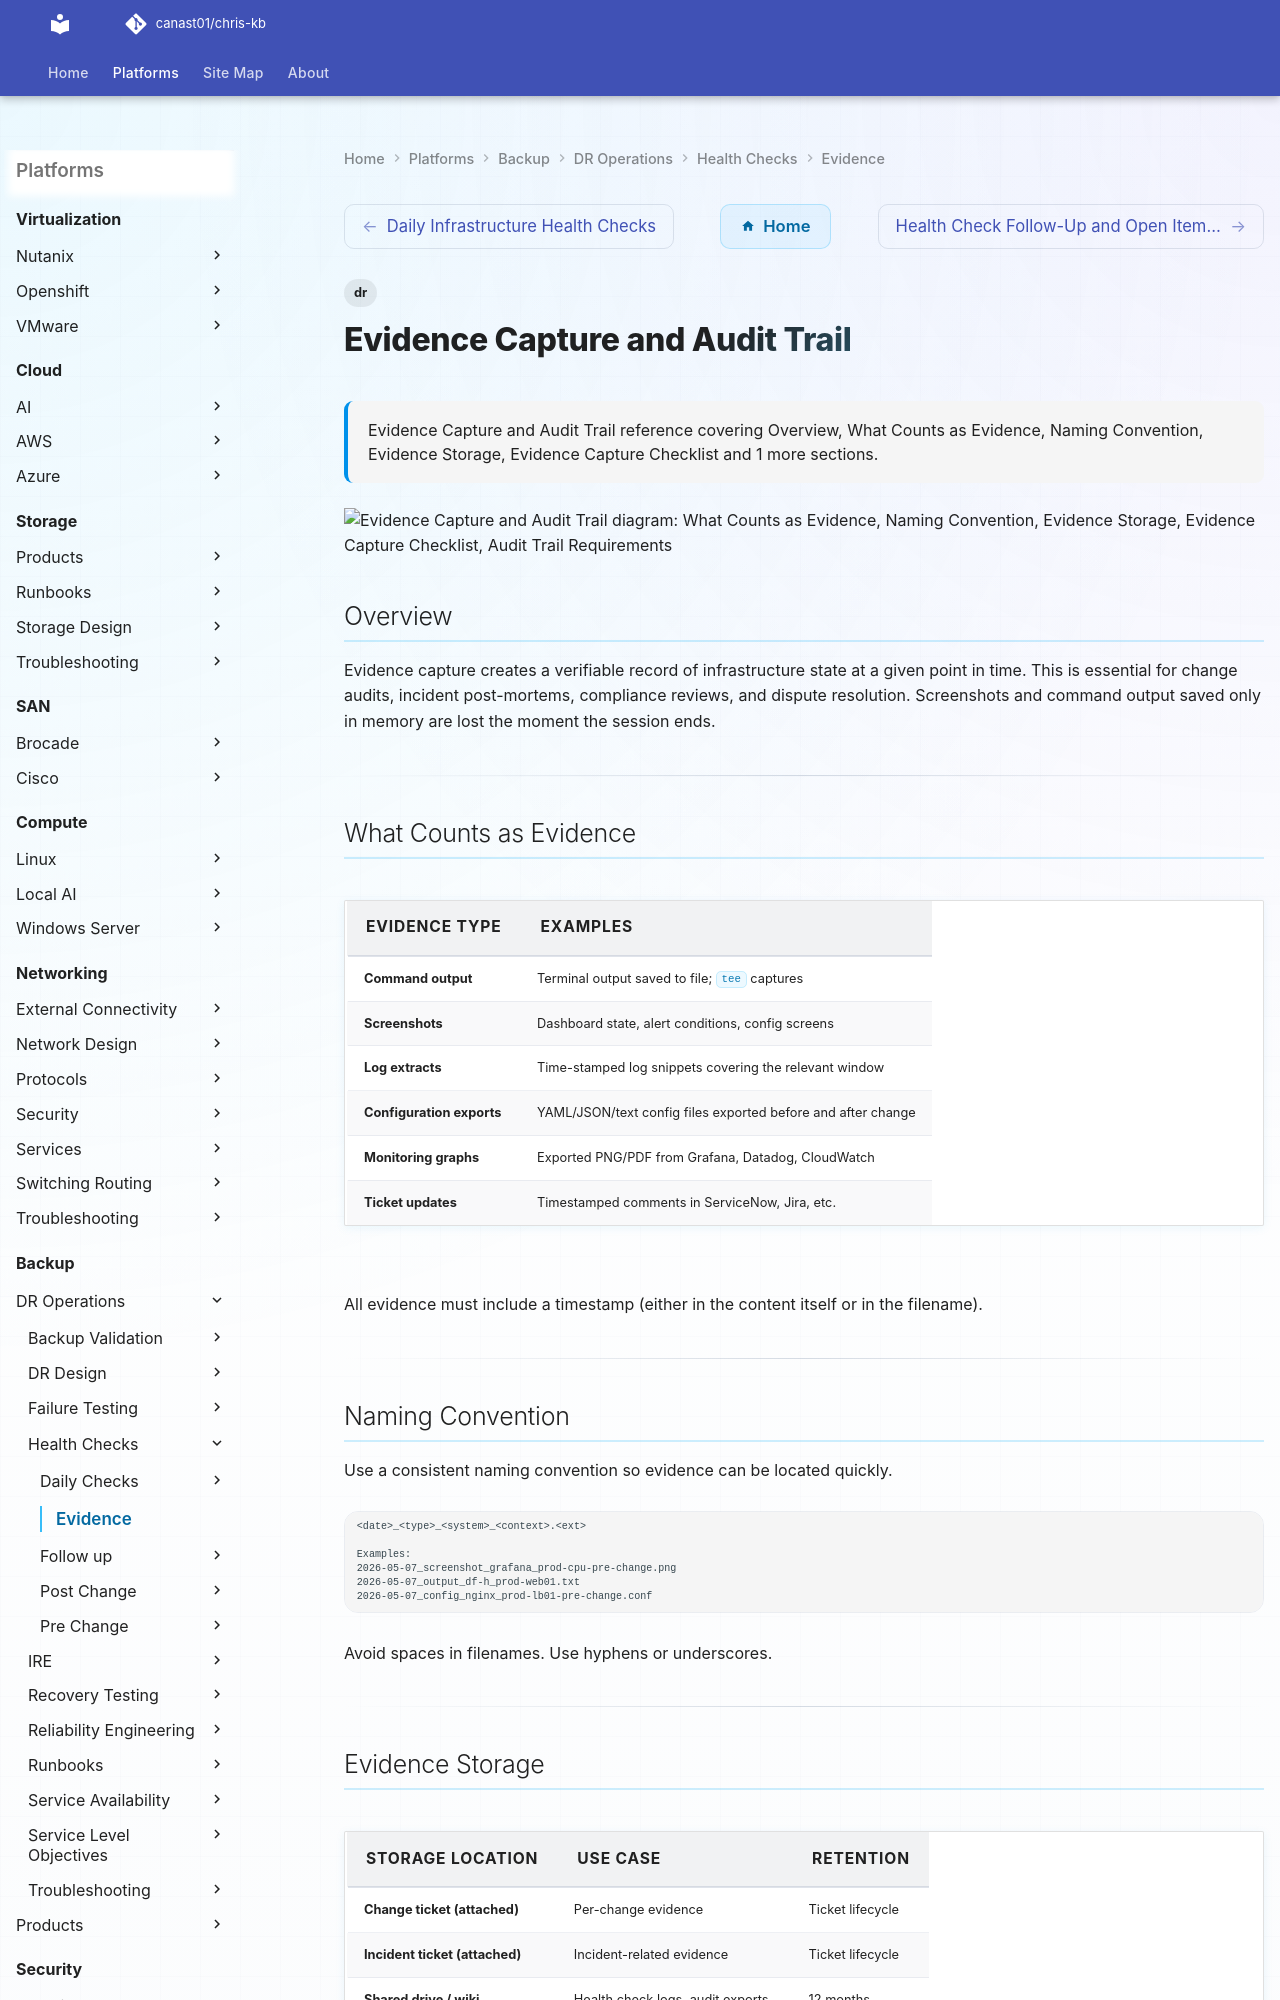

repository: canast01/chris-kb · page: backup/dr-operations/health-checks/evidence/index.html · generator: mkdocs

---
tags:
  - dr
description: "Evidence Capture and Audit Trail reference covering Overview, What Counts as Evidence, Naming Convention, Evidence Storage, Evidence Capture Checklist and..."
---
# Evidence Capture and Audit Trail

<div class="kb-summary">
Evidence Capture and Audit Trail reference covering Overview, What Counts as Evidence, Naming Convention, Evidence Storage, Evidence Capture Checklist and 1 more sections.
</div>

```d2
direction: down

what_counts_as_evidence: "What Counts as Evidence" {shape: rectangle}
naming_convention: "Naming Convention" {shape: rectangle}
evidence_storage: "Evidence Storage" {shape: rectangle}
evidence_capture_checklist: "Evidence Capture Checklist" {shape: rectangle}
audit_trail_requirements: "Audit Trail Requirements" {shape: rectangle}

what_counts_as_evidence -> naming_convention: uses
naming_convention -> evidence_storage: uses
evidence_storage -> evidence_capture_checklist: uses
evidence_capture_checklist -> audit_trail_requirements: uses
```

## Overview

Evidence capture creates a verifiable record of infrastructure state at a given point in time. This is essential for change audits, incident post-mortems, compliance reviews, and dispute resolution. Screenshots and command output saved only in memory are lost the moment the session ends.

---

## What Counts as Evidence

| Evidence Type          | Examples                                                     |
|------------------------|--------------------------------------------------------------|
| Command output         | Terminal output saved to file; `tee` captures                |
| Screenshots            | Dashboard state, alert conditions, config screens            |
| Log extracts           | Time-stamped log snippets covering the relevant window       |
| Configuration exports  | YAML/JSON/text config files exported before and after change |
| Monitoring graphs      | Exported PNG/PDF from Grafana, Datadog, CloudWatch           |
| Ticket updates         | Timestamped comments in ServiceNow, Jira, etc.               |

All evidence must include a timestamp (either in the content itself or in the filename).

---
